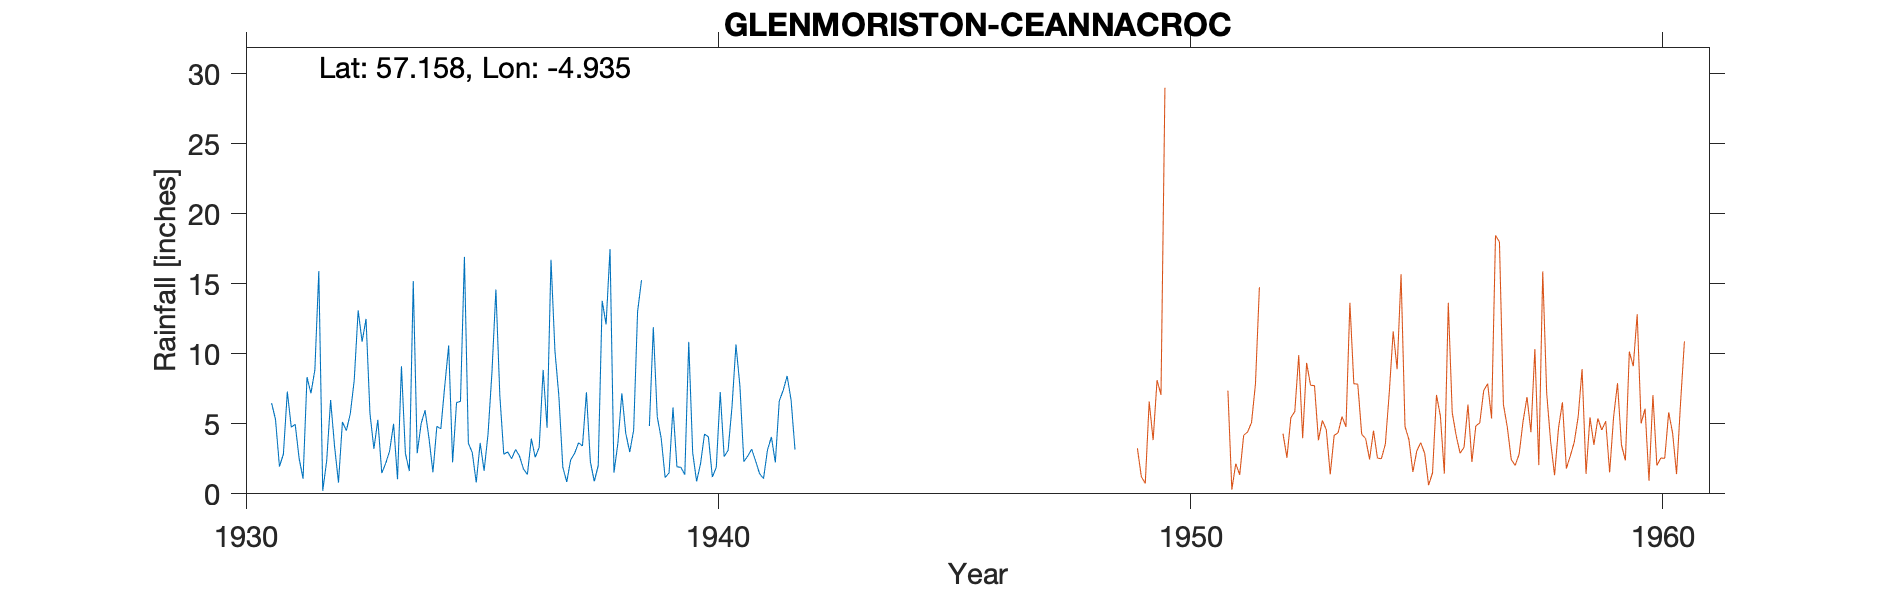

Source data for this figure (header and first rows):
GLENMORISTON (CEANNACROC), , , , , , , , , , , , , , , , , , , , 
Grid ref, NH226113, Long, -4.935, Lat, 57.16, Elevation, 450, ft, , , , , , , , , , , , 
Station no, 5711/5, , , , , , , , , , , , , , , , , , , 
, 1931, 1932, 1933, 1934, 1935, 1936, 1937, 1938, 1939, 1940, 1941, 1942, 1943, 1944, 1945, 1946, 1947, 1948, 1949, 1950
January, 6.48, 15.9, 12.49, 15.2, 6.6, 2.99, 10.22, 13.78, 4.84, 0.89, 2.3, 6.71, , , , , , , , 
February, 5.31, 0.21, 5.73, 2.9, 16.92, 2.51, 6.97, 12.1, 11.89, 2.15, 2.7, 3.16, , , , , , , , 
March, 1.95, 2.35, 3.22, 5.01, 3.62, 3.17, 1.9, 17.48, 5.5, 4.26, 3.19, , , , , , , , , 
April, 2.83, 6.7, 5.29, 5.97, 2.94, 2.69, 0.85, 1.51, 3.97, 4.07, 2.34, , , , , , , , , 
May, 7.3, 3.4, 1.48, 3.96, 0.81, 1.78, 2.43, 3.62, 1.16, 1.2, 1.44, , , , , , , , , 
June, 4.76, 0.8, 2.18, 1.54, 3.63, 1.38, 2.89, 7.18, 1.5, 1.89, 1.09, , , , , , , , , 
July, 4.97, 5.13, 3.07, 4.82, 1.64, 3.94, 3.64, 4.32, 6.17, 7.27, 3.12, , , , , , , , , 
August, 2.53, 4.52, 5, 4.64, 4.26, 2.61, 3.42, 2.98, 1.93, 2.66, 4.06, , , , , , , , , 
September, 1.08, 5.71, 1.04, 7.69, 8.7, 3.32, 7.25, 4.54, 1.89, 3.1, 2.24, , , , , , , , , 
October, 8.33, 8.11, 9.11, 10.59, 14.59, 8.85, 2.3, 13, 1.37, 6.24, 6.63, , , , , , , , , 
November, 7.18, 13.1, 2.89, 2.25, 7.01, 4.72, 0.89, 15.26, 10.85, 10.66, 7.39, , , , , , , , , 
December, 8.85, 10.86, 1.62, 6.52, 2.83, 16.71, 2.01, 7.33, 2.94, 7.71, 8.41, , , , , , , , , 
Total, 61.57, 76.79, 53.12, 71.09, 73.55, 54.67, 44.77, 103.1, 54.01, 52.1, 44.91, , , , , , , , , 
Gauge approx 800' from 1950s position, , , , , , , , , , , , , , , , , , , , 
